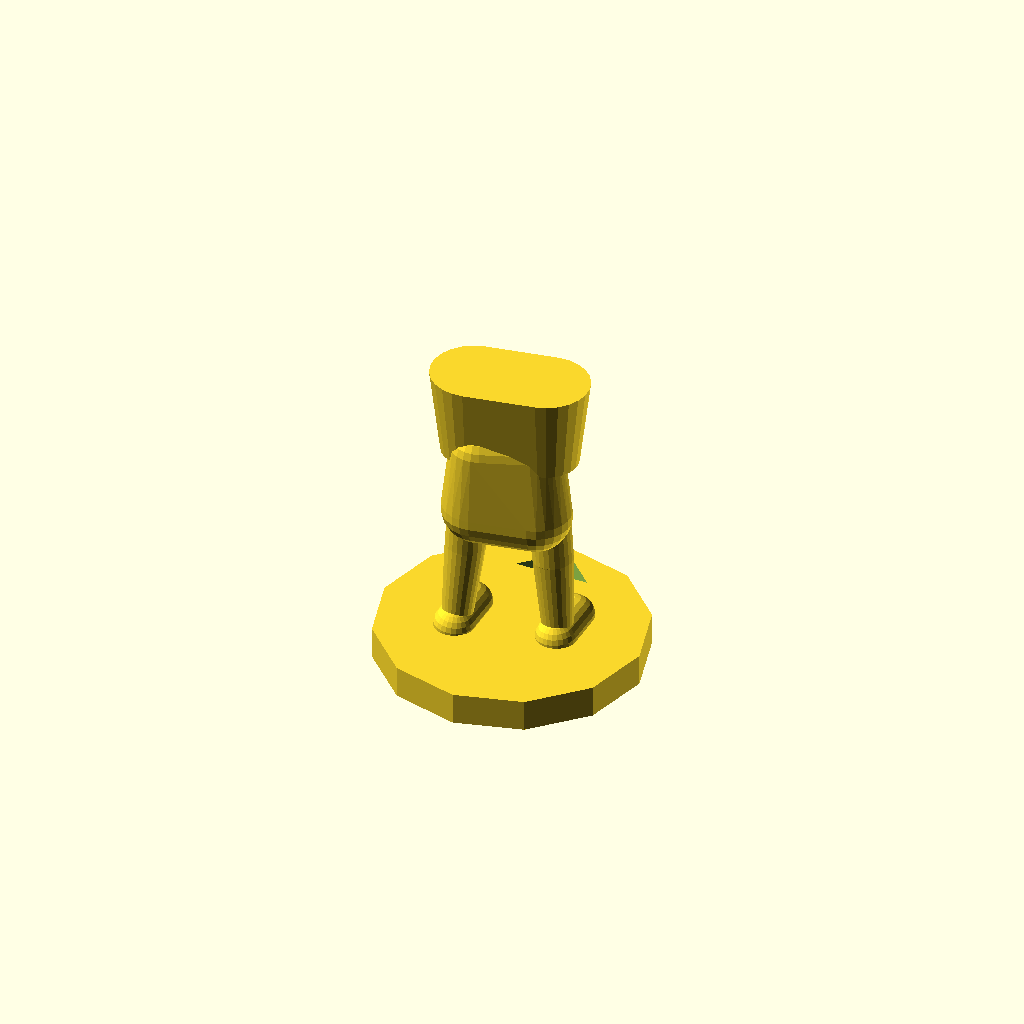
Cell 1 — every parameter at its default value.
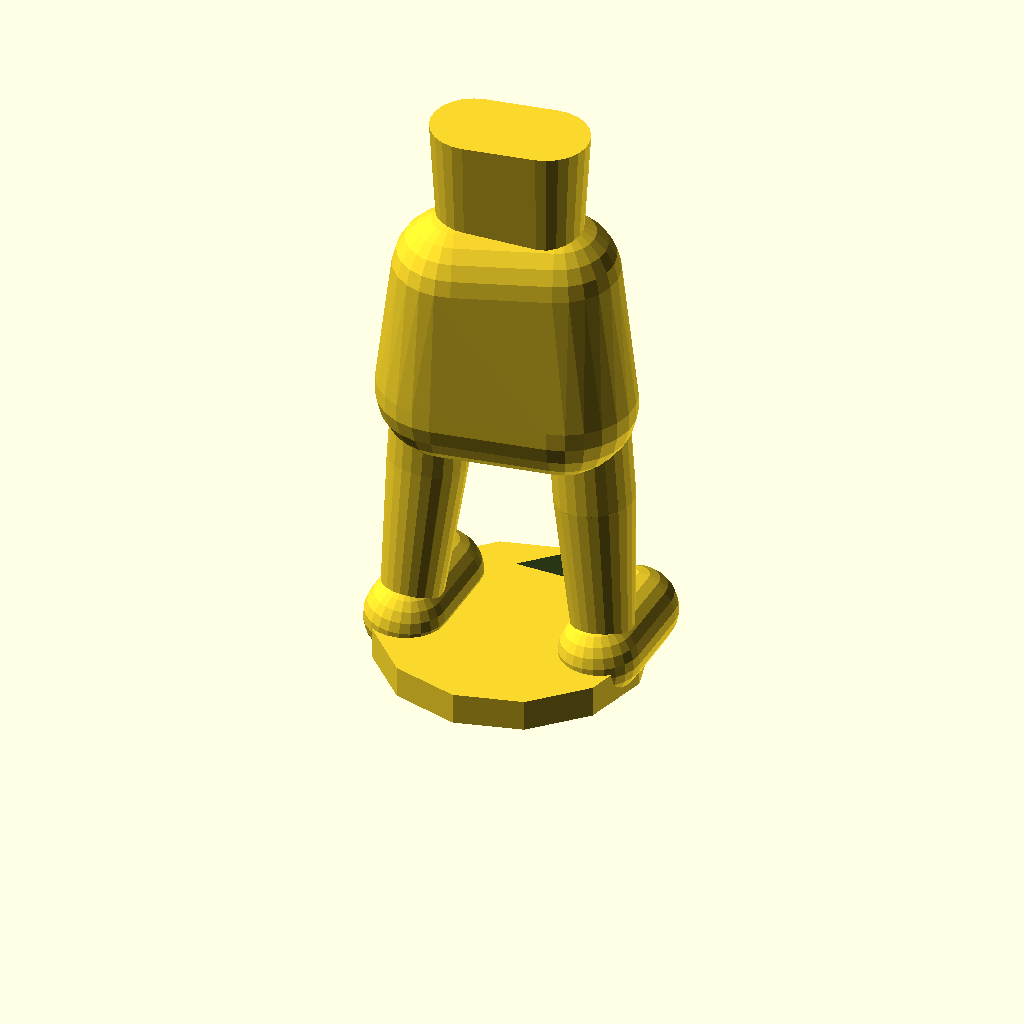
Cell 2 — height set to 66, the other parameters unchanged.
One fixed orthographic camera (rotation 55°, 0°, 25°; colour scheme Cornfield) for every cell.
OpenSCAD source file minis1/commoners.scad:

//
// commoners.scad
//

height = 33;

//use <minis_core.scad>;
include <mini_core.scad>;
  // so that vars in minis_core.scad are brought in
include <mini_shields.scad>;
include <mini_weapons.scad>;

$fn = 24;

//translate([ 0, 0, 0 ])
//  segbal(head_height / 2, head_height * 6);
//translate([ 0, 10, 0 ])
//  segbal(head_height / 2, head_height * 6, yangle=10);
//
//translate([ 0, 20, 0 ])
//  hull() {
//    translate([ 0, 0, 0 ])
//      segbal(head_height * 0.7, head_height * 1.4); // waist
//    translate([ 0, 0, torso_height ])
//      //segbal(head_height * 0.9, head_height * 2, zangle=18); // shoulder
//      segbal(
//        head_height * 0.9,
//        head_height * 2,
//        balratio=0.5, yangle=18); // shoulder
//  };

base($fn=12);

  //module trapeze(
  //  bottom_d, bottom_l, top_d, top_l,
  //  h,
  //  bd2=0, td2=0,
  //  balratio=0.5, yangle=0, zangle=0)
  //
translate([ 0, -1.1, head_height * 3.1 ])
  rotate([ 0, 0, 10 ])
    trapeze(
      head_height * 1.6, head_height * 1.3,
      head_height * 1.4, head_height * 1.1,
      head_height * 1.6,
      zangle=10);

translate([ 0, -0.4, 0 ])
  rotate([ 0, 0, 10 ])
    torso_robe(10, 6, 8);

translate([ -head_height * 1.1, -2, 0 ])
  leg(
    5, 1, head_height / 3,
    knee_diameter = head_height / 2.2, leg_angle = 4);
translate([ head_height * 1.1, 0, 0 ])
  leg(
    1, 0, head_height / 3,
    knee_diameter = head_height / 2.2, leg_angle = -4);

//a = [ [ 1, 2 ] ];
//b = [ [ 3, 4 ] ];
//c = concat(a);
//echo(c);
//d = concat(c, b);
//echo(d);
Parameter table extracted from the source (name, type, default, range or options):
height: number, default 33
